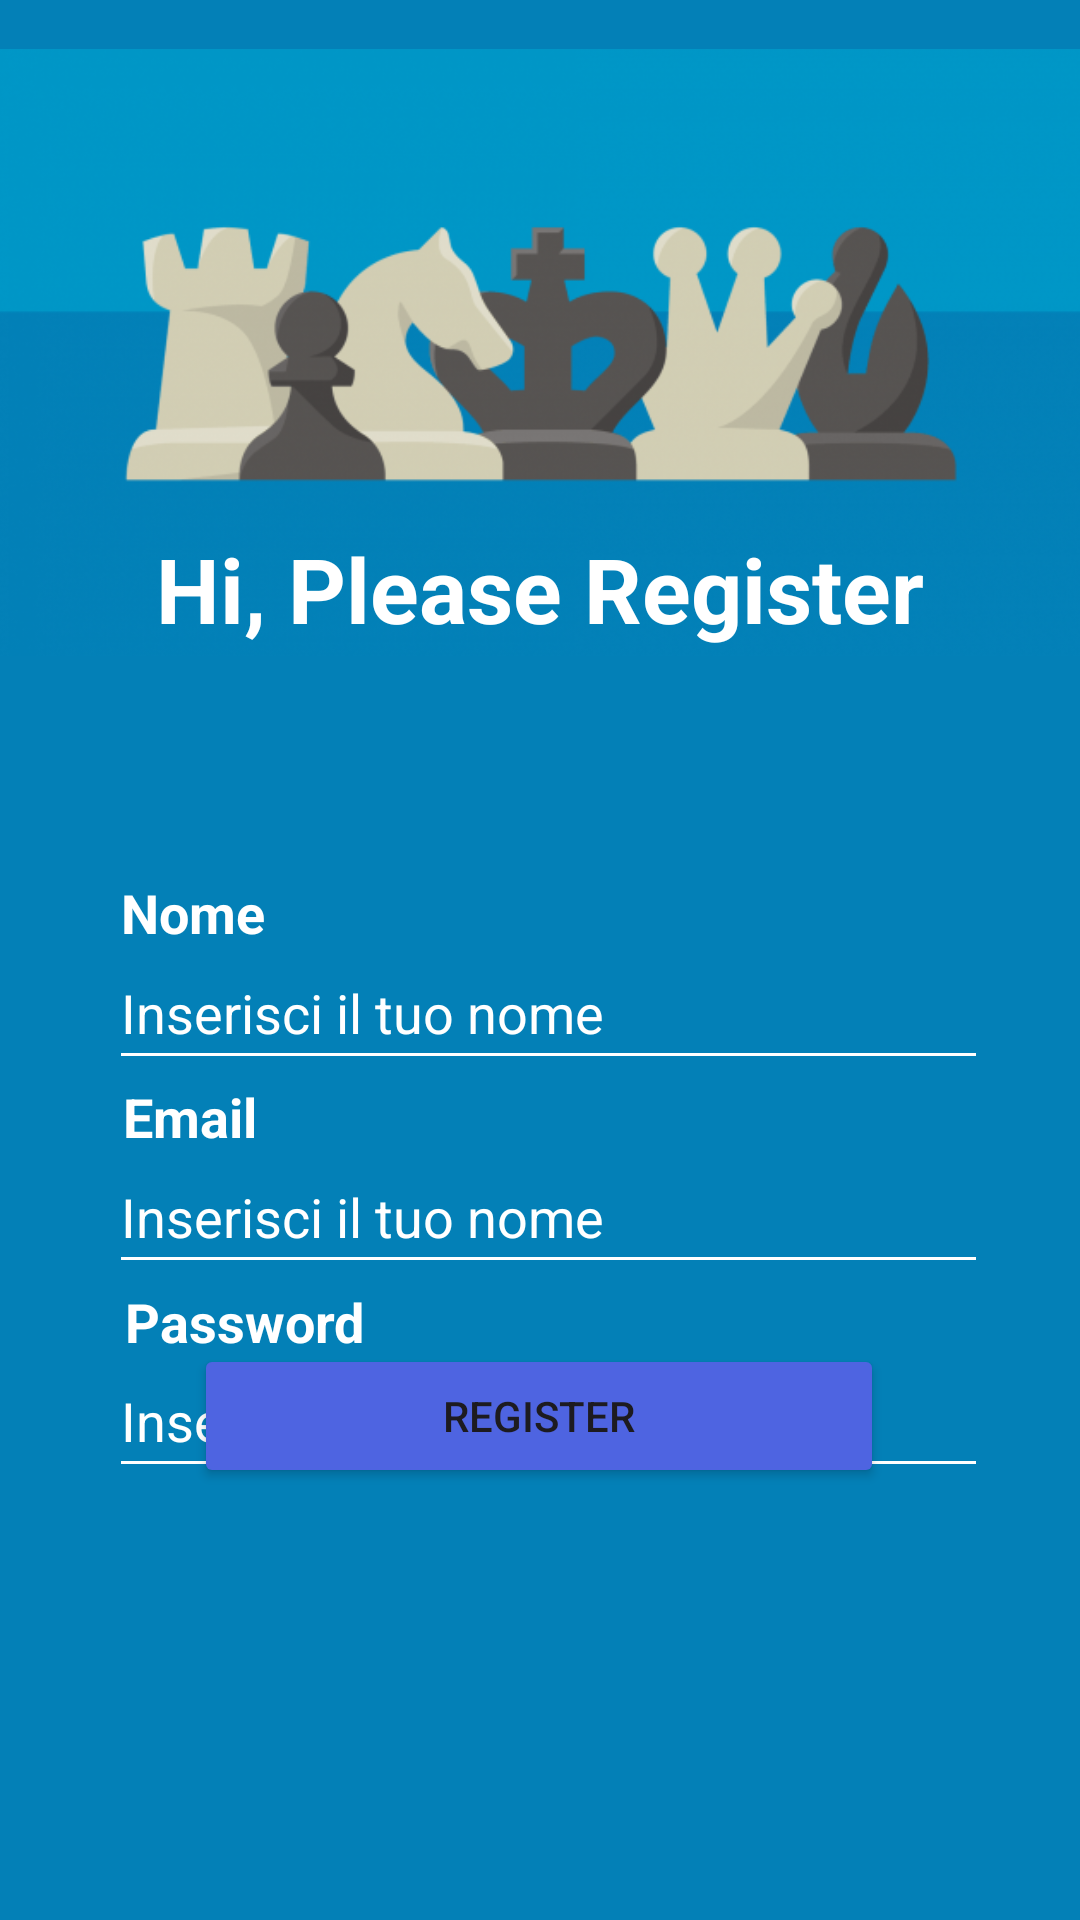

Reconstruct the res/layout file that produces this screen, plus the resources it refers to.
<!-- AndroidManifest.xml: application theme Theme.CHESS -->
<!-- res/layout/activity_registration.xml -->
<?xml version="1.0" encoding="utf-8"?>
<androidx.constraintlayout.widget.ConstraintLayout xmlns:android="http://schemas.android.com/apk/res/android"
    xmlns:app="http://schemas.android.com/apk/res-auto"
    xmlns:tools="http://schemas.android.com/tools"
    android:id="@+id/main"
    android:layout_width="match_parent"
    android:layout_height="match_parent"
    android:background="#0380B7"
    tools:context=".Registration">

    <ImageView
        android:id="@+id/imageView5"
        android:layout_width="wrap_content"
        android:layout_height="wrap_content"
        android:layout_marginTop="-60dp"
        app:layout_constraintEnd_toEndOf="parent"
        app:layout_constraintTop_toTopOf="parent"
        app:srcCompat="@drawable/scacchilogin" />

    <EditText
        android:id="@+id/editTextEmail"
        android:layout_width="293dp"
        android:layout_height="48dp"
        android:layout_marginTop="380dp"
        android:backgroundTint="@color/white"
        android:ems="10"
        android:hint="Inserisci il tuo nome"
        android:inputType="textEmailAddress"
        android:textColor="#C3C1C1"
        android:textColorHint="@color/white"
        app:layout_constraintEnd_toEndOf="parent"
        app:layout_constraintHorizontal_bias="0.542"
        app:layout_constraintStart_toStartOf="parent"
        app:layout_constraintTop_toTopOf="parent" />

    <EditText
        android:id="@+id/editTextPassword"
        android:layout_width="293dp"
        android:layout_height="48dp"
        android:layout_marginTop="448dp"
        android:backgroundTint="@color/white"
        android:ems="10"
        android:hint="Inserisci la tua password"
        android:inputType="textPassword"
        android:textColor="@color/white"
        android:textColorHint="@color/white"
        app:layout_constraintEnd_toEndOf="parent"
        app:layout_constraintHorizontal_bias="0.542"
        app:layout_constraintStart_toStartOf="parent"
        app:layout_constraintTop_toTopOf="parent" />

    <TextView
        android:id="@+id/textView1"
        android:layout_width="wrap_content"
        android:layout_height="wrap_content"
        android:layout_marginTop="360dp"
        android:layout_marginEnd="240dp"
        android:text="Email"
        android:textColor="@color/white"
        android:textSize="18sp"
        android:textStyle="bold"
        app:layout_constraintEnd_toEndOf="parent"
        app:layout_constraintHorizontal_bias="0.543"
        app:layout_constraintStart_toStartOf="parent"
        app:layout_constraintTop_toTopOf="parent" />

    <TextView
        android:id="@+id/textView0"
        android:layout_width="wrap_content"
        android:layout_height="wrap_content"
        android:layout_marginTop="292dp"
        android:layout_marginEnd="240dp"
        android:text="Nome"
        android:textColor="@color/white"
        android:textSize="18sp"
        android:textStyle="bold"
        app:layout_constraintEnd_toEndOf="parent"
        app:layout_constraintHorizontal_bias="0.56"
        app:layout_constraintStart_toStartOf="parent"
        app:layout_constraintTop_toTopOf="parent" />

    <TextView
        android:id="@+id/textView3"
        android:layout_width="wrap_content"
        android:layout_height="wrap_content"
        android:layout_marginTop="44dp"
        android:layout_marginEnd="200dp"
        android:text="Password"
        android:textColor="@color/white"
        android:textSize="18sp"
        android:textStyle="bold"
        app:layout_constraintEnd_toEndOf="parent"
        app:layout_constraintHorizontal_bias="0.522"
        app:layout_constraintStart_toStartOf="parent"
        app:layout_constraintTop_toBottomOf="@+id/textView1" />

    <EditText
        android:id="@+id/editTextName"
        android:layout_width="293dp"
        android:layout_height="48dp"
        android:layout_marginTop="312dp"
        android:backgroundTint="@color/white"
        android:ems="10"
        android:hint="Inserisci il tuo nome"
        android:inputType="textEmailAddress"
        android:textColor="#C3C1C1"
        android:textColorHint="@color/white"
        app:layout_constraintEnd_toEndOf="parent"
        app:layout_constraintHorizontal_bias="0.542"
        app:layout_constraintStart_toStartOf="parent"
        app:layout_constraintTop_toTopOf="parent" />

    <TextView
        android:id="@+id/textView"
        android:layout_width="wrap_content"
        android:layout_height="wrap_content"
        android:layout_marginTop="176dp"
        android:fontFamily="sans-serif"
        android:text="Hi, Please Register"
        android:textColor="@color/white"
        android:textSize="30sp"
        android:textStyle="bold"
        app:layout_constraintEnd_toEndOf="parent"
        app:layout_constraintStart_toStartOf="parent"
        app:layout_constraintTop_toTopOf="parent" />

    <Button
        android:id="@+id/buttonregistration"
        android:layout_width="230dp"
        android:layout_height="48dp"
        android:layout_marginBottom="144dp"
        android:backgroundTint="#4E64E1"
        android:text="Register"
        app:layout_constraintBottom_toBottomOf="parent"
        app:layout_constraintEnd_toEndOf="parent"
        app:layout_constraintHorizontal_bias="0.497"
        app:layout_constraintStart_toStartOf="parent" />

</androidx.constraintlayout.widget.ConstraintLayout>
<!-- resources referenced by this layout -->
<resources>
  <!-- drawable scacchilogin: png bitmap (drawable, 37833 bytes) -->
  <style name="Theme.CHESS" parent="Base.Theme.CHESS" />
  <style name="Base.Theme.CHESS" parent="Theme.Material3.DayNight.NoActionBar">
          
          
      </style>
  <!-- not gathered from this repository: default colours our renderer supplied (Android Studio template values) -->
  <color name="white">#FFFFFFFF</color>
</resources>
